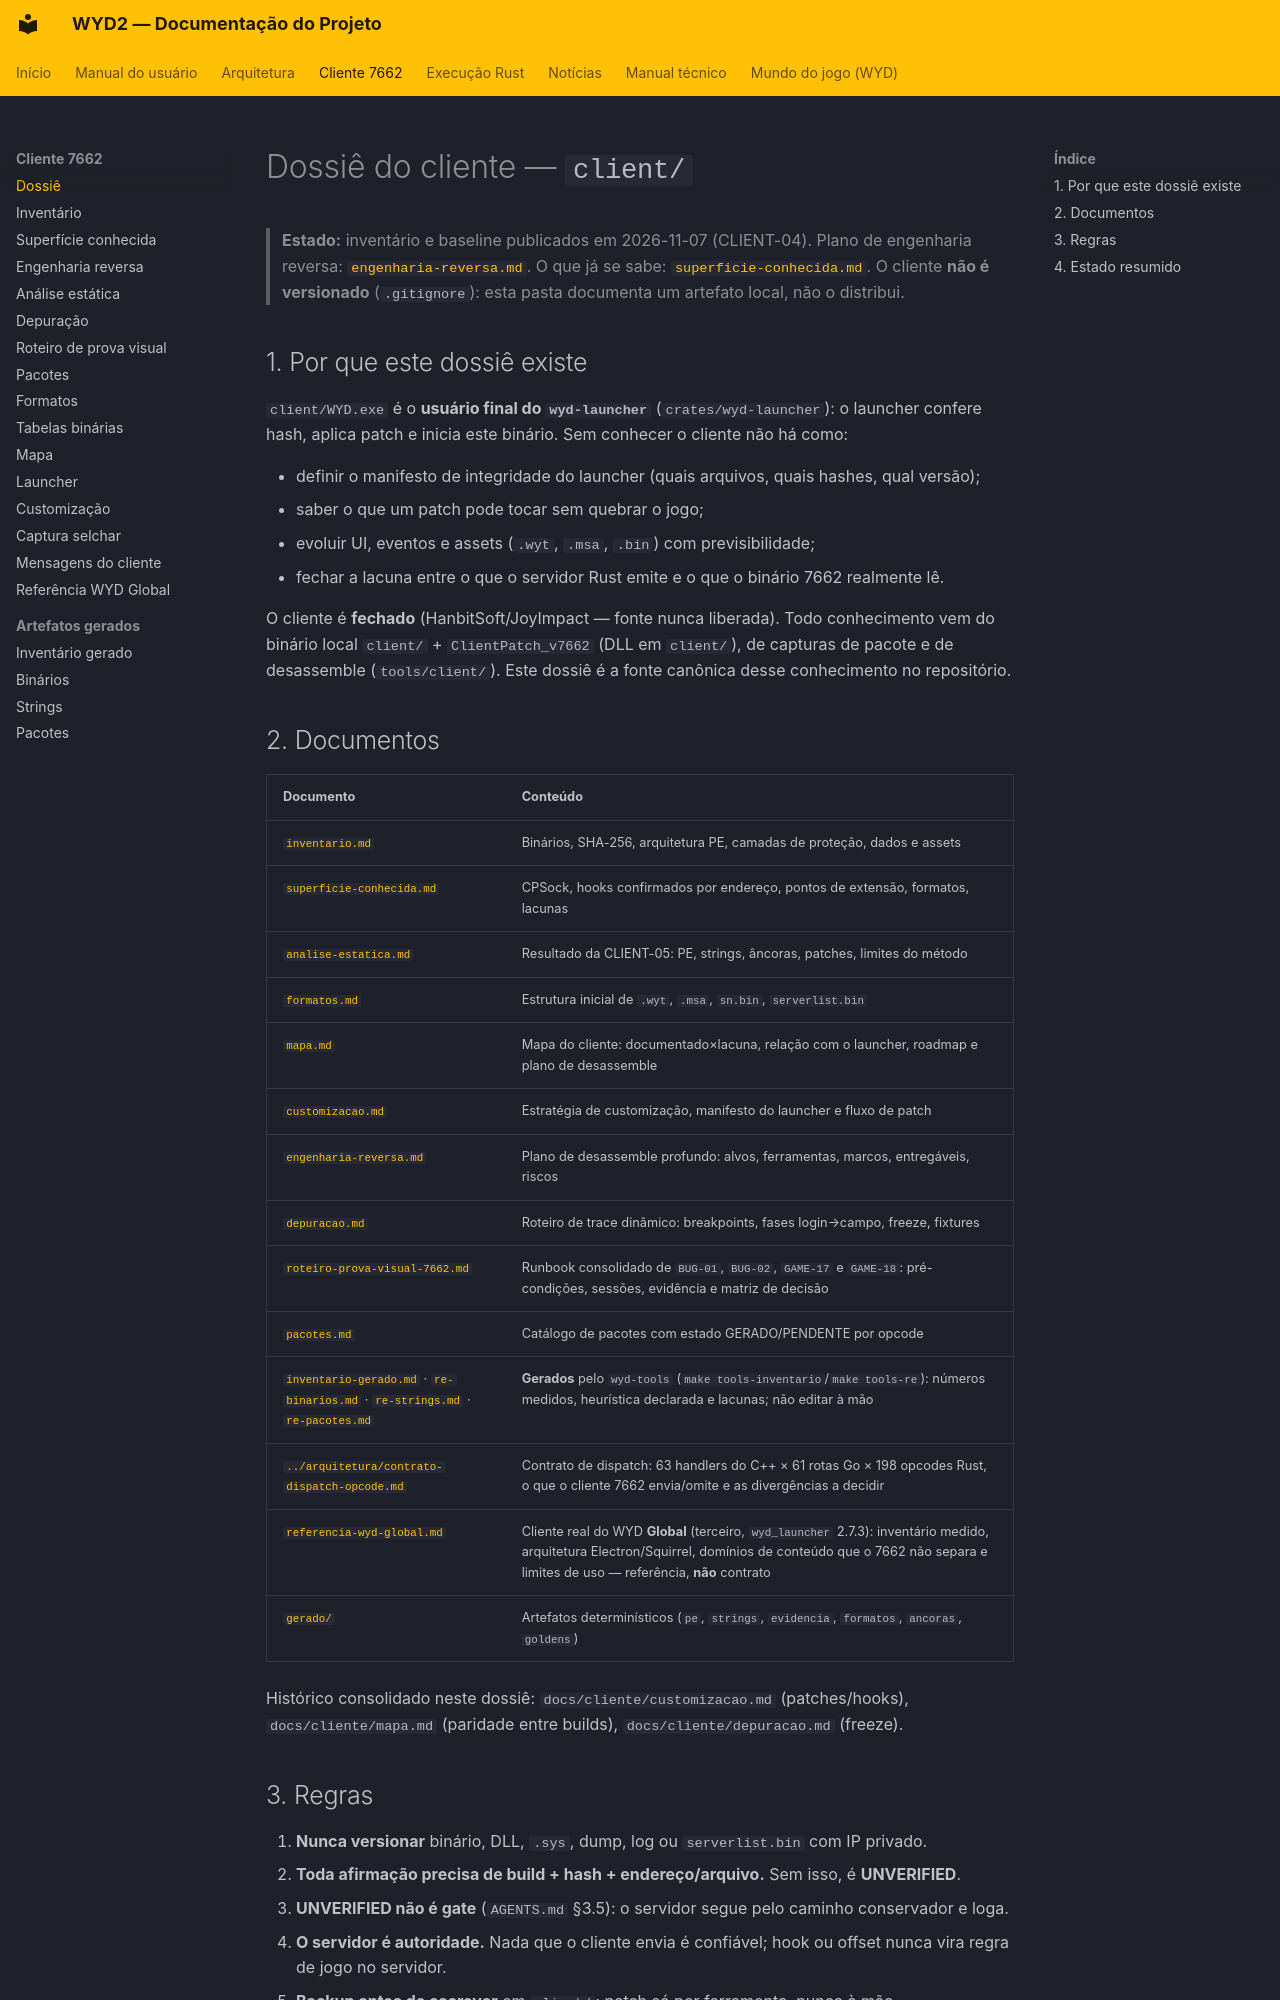

repository: lucascantarelli/OpenWYD-NextGen · page: cliente/index.html · generator: mkdocs

# Dossiê do cliente — `client/`

> **Estado:** inventário e baseline publicados em 2026-11-07 (CLIENT-04).
> Plano de engenharia reversa: [`engenharia-reversa.md`](engenharia-reversa.md).
> O que já se sabe: [`superficie-conhecida.md`](superficie-conhecida.md).
> O cliente **não é versionado** (`.gitignore`): esta pasta documenta um artefato local,
> não o distribui.

## 1. Por que este dossiê existe

`client/WYD.exe` é o **usuário final do `wyd-launcher`** (`crates/wyd-launcher`): o launcher
confere hash, aplica patch e inicia este binário. Sem conhecer o cliente não há como:

- definir o manifesto de integridade do launcher (quais arquivos, quais hashes, qual versão);
- saber o que um patch pode tocar sem quebrar o jogo;
- evoluir UI, eventos e assets (`.wyt`, `.msa`, `.bin`) com previsibilidade;
- fechar a lacuna entre o que o servidor Rust emite e o que o binário 7662 realmente lê.

O cliente é **fechado** (HanbitSoft/JoyImpact — fonte nunca liberada). Todo conhecimento vem do
binário local `client/` + `ClientPatch_v7662` (DLL em `client/`), de capturas de pacote e de
desassemble (`tools/client/`). Este dossiê é a fonte canônica desse conhecimento no repositório.

## 2. Documentos

| Documento | Conteúdo |
|---|---|
| [`inventario.md`](inventario.md) | Binários, SHA-256, arquitetura PE, camadas de proteção, dados e assets |
| [`superficie-conhecida.md`](superficie-conhecida.md) | CPSock, hooks confirmados por endereço, pontos de extensão, formatos, lacunas |
| [`analise-estatica.md`](analise-estatica.md) | Resultado da CLIENT-05: PE, strings, âncoras, patches, limites do método |
| [`formatos.md`](formatos.md) | Estrutura inicial de `.wyt`, `.msa`, `sn.bin`, `serverlist.bin` |
| [`mapa.md`](mapa.md) | Mapa do cliente: documentado×lacuna, relação com o launcher, roadmap e plano de desassemble |
| [`customizacao.md`](customizacao.md) | Estratégia de customização, manifesto do launcher e fluxo de patch |
| [`engenharia-reversa.md`](engenharia-reversa.md) | Plano de desassemble profundo: alvos, ferramentas, marcos, entregáveis, riscos |
| [`depuracao.md`](depuracao.md) | Roteiro de trace dinâmico: breakpoints, fases login→campo, freeze, fixtures |
| [`roteiro-prova-visual-7662.md`](roteiro-prova-visual-7662.md) | Runbook consolidado de `BUG-01`, `BUG-02`, `GAME-17` e `GAME-18`: pré-condições, sessões, evidência e matriz de decisão |
| [`pacotes.md`](pacotes.md) | Catálogo de pacotes com estado GERADO/PENDENTE por opcode |
| [`inventario-gerado.md`](inventario-gerado.md) · [`re-binarios.md`](re-binarios.md) · [`re-strings.md`](re-strings.md) · [`re-pacotes.md`](re-pacotes.md) | **Gerados** pelo `wyd-tools` (`make tools-inventario`/`make tools-re`): números medidos, heurística declarada e lacunas; não editar à mão |
| [`../arquitetura/contrato-dispatch-opcode.md`](../arquitetura/contrato-dispatch-opcode.md) | Contrato de dispatch: 63 handlers do C++ × 61 rotas Go × 198 opcodes Rust, o que o cliente 7662 envia/omite e as divergências a decidir |
| [`referencia-wyd-global.md`](referencia-wyd-global.md) | Cliente real do WYD **Global** (terceiro, `wyd_launcher` 2.7.3): inventário medido, arquitetura Electron/Squirrel, domínios de conteúdo que o 7662 não separa e limites de uso — referência, **não** contrato |
| [`gerado/`](gerado/) | Artefatos determinísticos (`pe`, `strings`, `evidencia`, `formatos`, `ancoras`, `goldens`) |

Histórico consolidado neste dossiê: `docs/cliente/customizacao.md` (patches/hooks),
`docs/cliente/mapa.md` (paridade entre builds), `docs/cliente/depuracao.md` (freeze).
